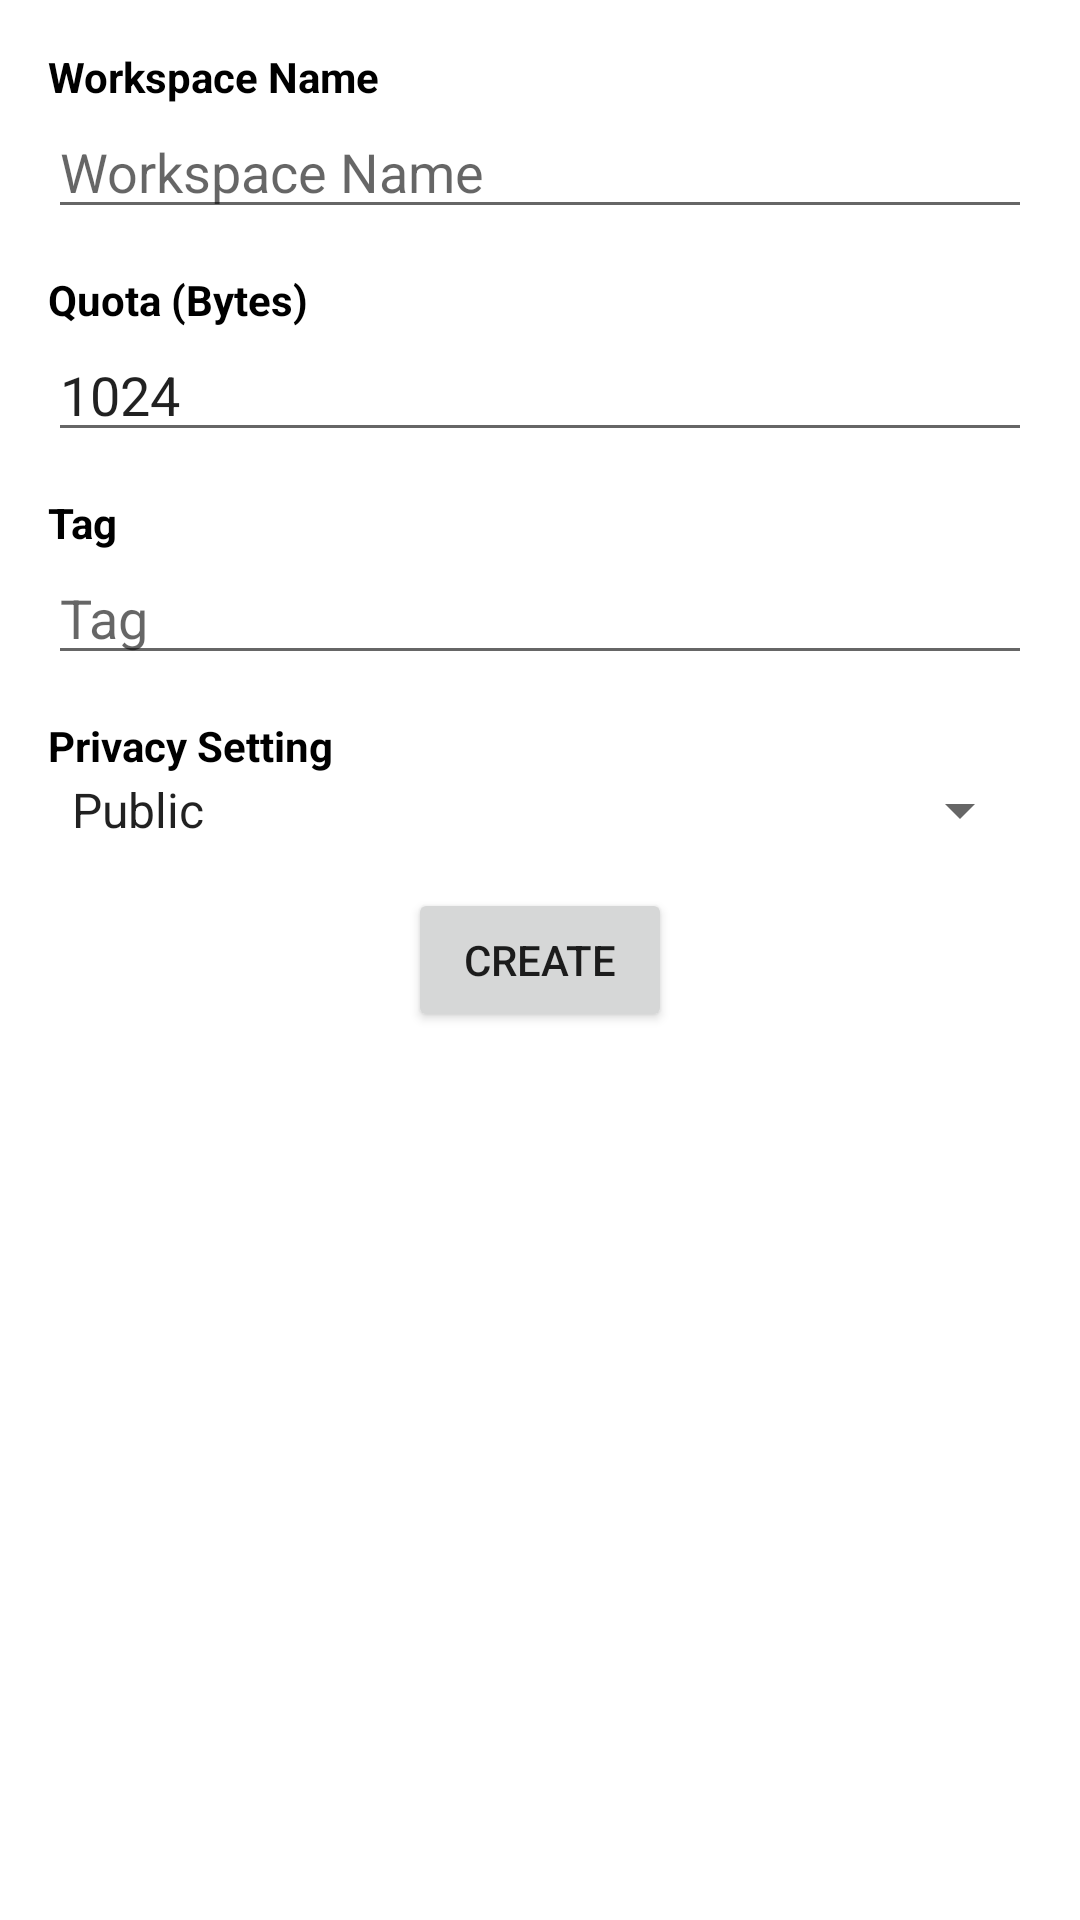

Here is an Android app screen rendered from its layout file. Give the layout XML and the strings, colors and styles it references.
<!-- AndroidManifest.xml: application theme AppTheme -->
<!-- res/layout/activity_workspace_setup.xml -->
<LinearLayout xmlns:android="http://schemas.android.com/apk/res/android"
    xmlns:tools="http://schemas.android.com/tools"
    android:layout_width="match_parent"
    android:layout_height="match_parent"
    android:paddingLeft="@dimen/activity_horizontal_margin"
    android:paddingRight="@dimen/activity_horizontal_margin"
    android:paddingTop="@dimen/activity_vertical_margin"
    android:paddingBottom="@dimen/activity_vertical_margin"
    android:orientation="vertical"
    android:gravity="center_horizontal"
    tools:context="pt.ulisboa.tecnico.cmov.airdesk.WorkspaceSetup">

    <TextView
        android:layout_width="match_parent"
        android:layout_height="wrap_content"
        android:text="@string/workspace_name"
        android:textStyle="bold"
        android:textColor="@android:color/black" />

    <EditText
        android:id="@+id/et_workspace_name"
        android:layout_width="match_parent"
        android:layout_height="wrap_content"
        android:hint="@string/workspace_name"
        android:layout_marginBottom="@dimen/abc_text_size_body_1_material" />

    <TextView
        android:layout_width="match_parent"
        android:layout_height="wrap_content"
        android:text="@string/quota"
        android:textStyle="bold"
        android:textColor="@android:color/black" />

    <EditText
        android:id="@+id/et_quota_value"
        android:layout_width="match_parent"
        android:layout_height="wrap_content"
        android:hint="@string/quota"
        android:text="1024"
        android:layout_marginBottom="@dimen/abc_text_size_body_1_material"
        android:inputType="number" />

    <TextView
        android:layout_width="match_parent"
        android:layout_height="wrap_content"
        android:text="@string/tag"
        android:textStyle="bold"
        android:textColor="@android:color/black" />


    <EditText
        android:id="@+id/et_tag"
        android:layout_width="match_parent"
        android:layout_height="wrap_content"
        android:hint="@string/tag"
        android:layout_marginBottom="@dimen/abc_text_size_body_1_material" />

    <TextView
        android:layout_width="match_parent"
        android:layout_height="wrap_content"
        android:text="@string/privacy_setting"
        android:textStyle="bold"
        android:textColor="@android:color/black" />

    <Spinner
        android:id="@+id/sp_privacy"
        android:layout_width="match_parent"
        android:layout_height="wrap_content"
        android:entries="@array/privacy_options"
        android:prompt="@string/privacy_setting"
        android:layout_marginBottom="@dimen/abc_text_size_body_1_material" />

    <Button
        android:layout_width="wrap_content"
        android:layout_height="wrap_content"
        android:text="@string/create"
        android:layout_marginBottom="@dimen/abc_text_size_body_1_material"
        android:onClick="createNewWorkspace" />

</LinearLayout>
<!-- resources referenced by this layout -->
<resources>
  <string-array name="privacy_options">
          <item>Public</item>
          <item>Private</item>
      </string-array>
  <dimen name="activity_horizontal_margin">16dp</dimen>
  <dimen name="activity_vertical_margin">16dp</dimen>
  <string name="create">Create</string>
  <string name="privacy_setting">Privacy Setting</string>
  <string name="quota">Quota (Bytes)</string>
  <string name="tag">Tag</string>
  <string name="workspace_name">Workspace Name</string>
</resources>
